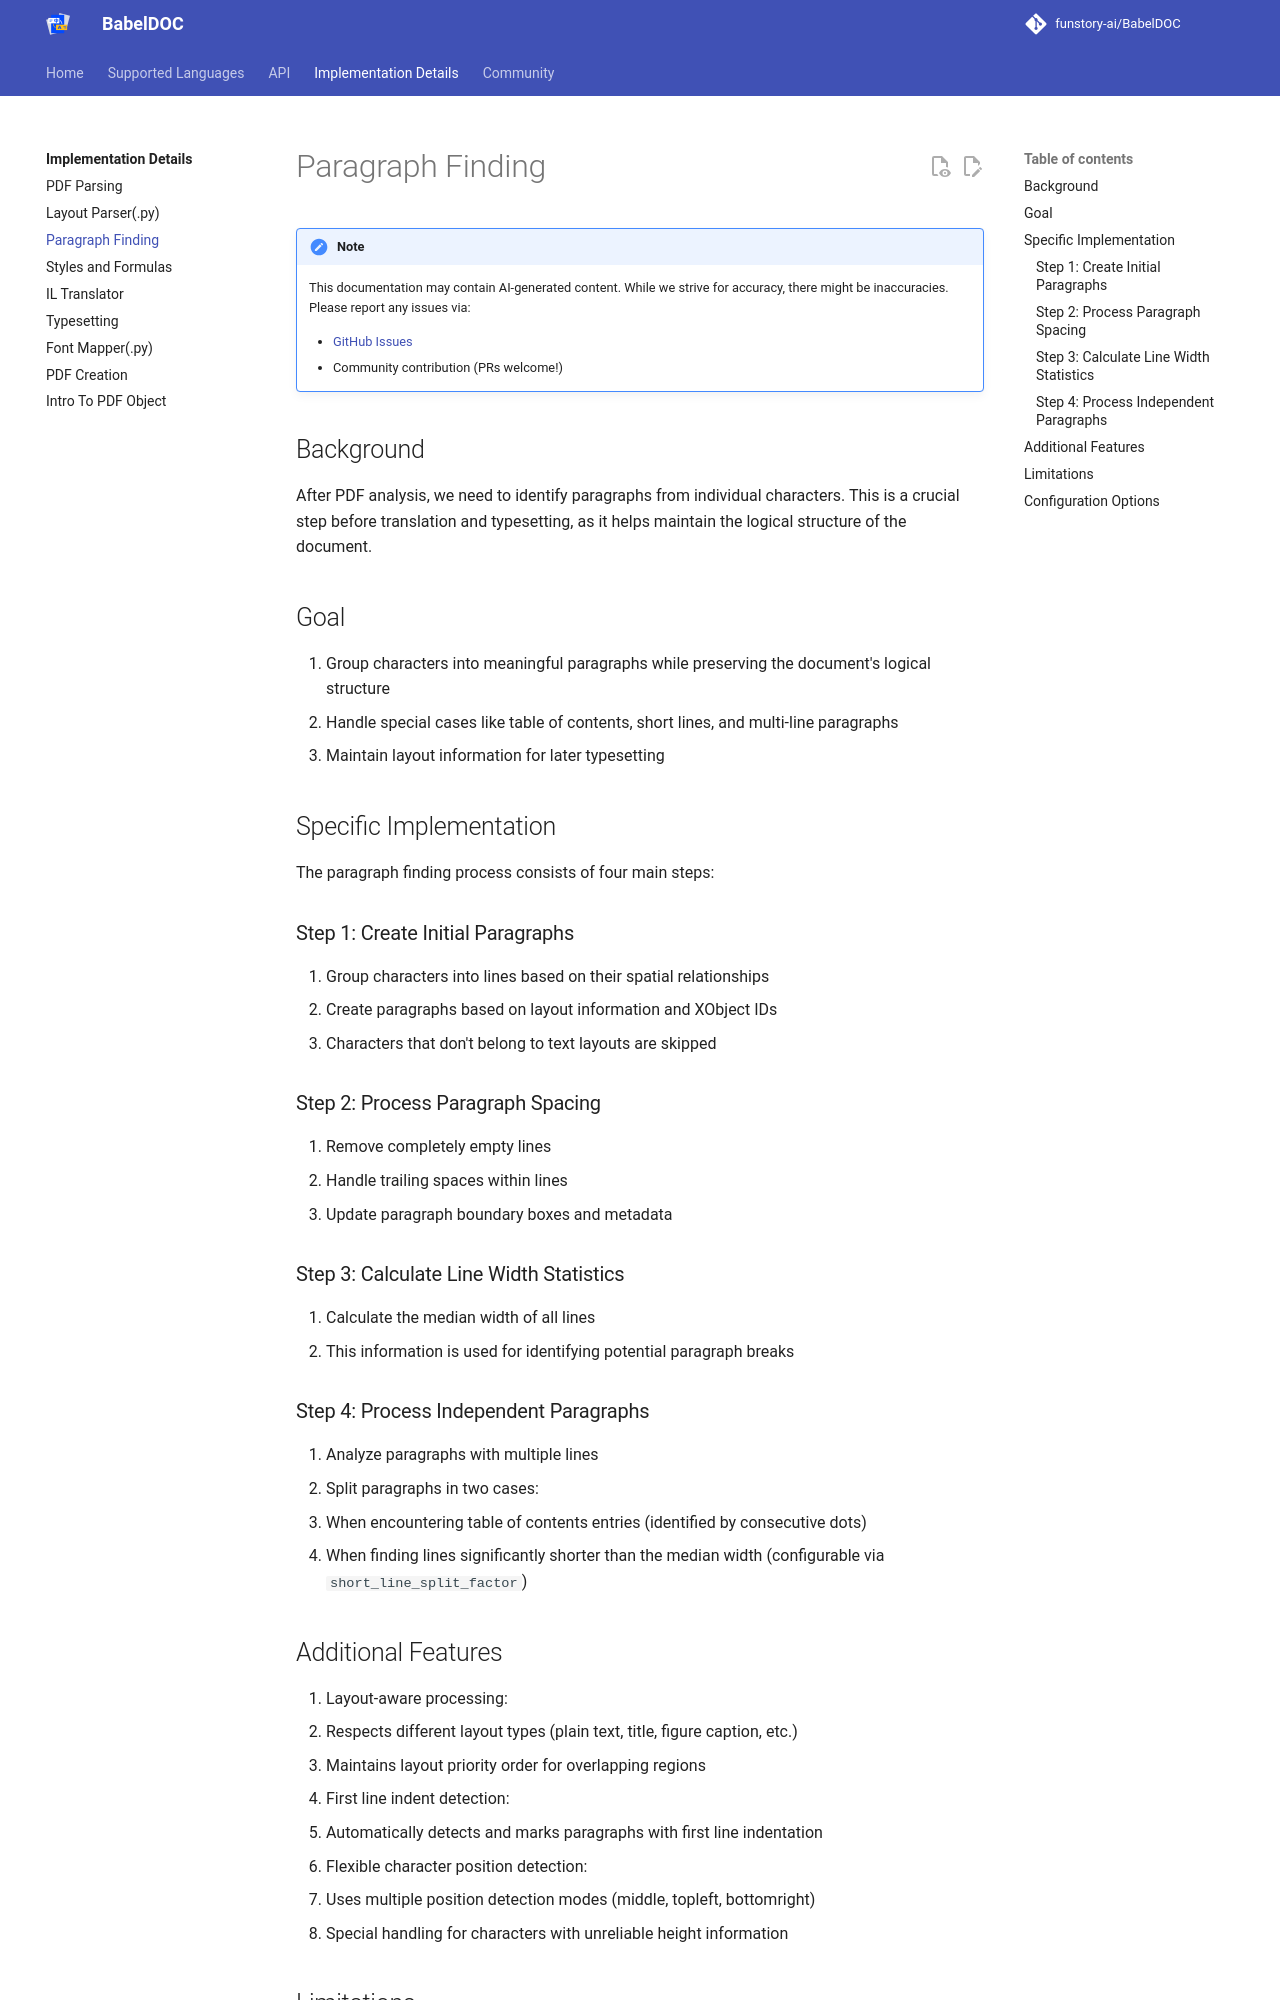

repository: MuhammadAamirGulzar/document-layout-transformer · page: ImplementationDetails/ParagraphFinding/ParagraphFinding/index.html · generator: mkdocs

# Paragraph Finding

> [!NOTE]
> This documentation may contain AI-generated content. While we strive for accuracy, there might be inaccuracies. Please report any issues via:
>
> - [GitHub Issues](https://github.com/funstory-ai/yadt/issues)
> - Community contribution (PRs welcome!)

## Background

After PDF analysis, we need to identify paragraphs from individual characters. This is a crucial step before translation and typesetting, as it helps maintain the logical structure of the document.

## Goal

1. Group characters into meaningful paragraphs while preserving the document's logical structure
2. Handle special cases like table of contents, short lines, and multi-line paragraphs
3. Maintain layout information for later typesetting

## Specific Implementation

The paragraph finding process consists of four main steps:

### Step 1: Create Initial Paragraphs

1. Group characters into lines based on their spatial relationships
2. Create paragraphs based on layout information and XObject IDs
3. Characters that don't belong to text layouts are skipped

### Step 2: Process Paragraph Spacing

1. Remove completely empty lines
2. Handle trailing spaces within lines
3. Update paragraph boundary boxes and metadata

### Step 3: Calculate Line Width Statistics

1. Calculate the median width of all lines
2. This information is used for identifying potential paragraph breaks

### Step 4: Process Independent Paragraphs

1. Analyze paragraphs with multiple lines
2. Split paragraphs in two cases:
   - When encountering table of contents entries (identified by consecutive dots)
   - When finding lines significantly shorter than the median width (configurable via `short_line_split_factor`)
